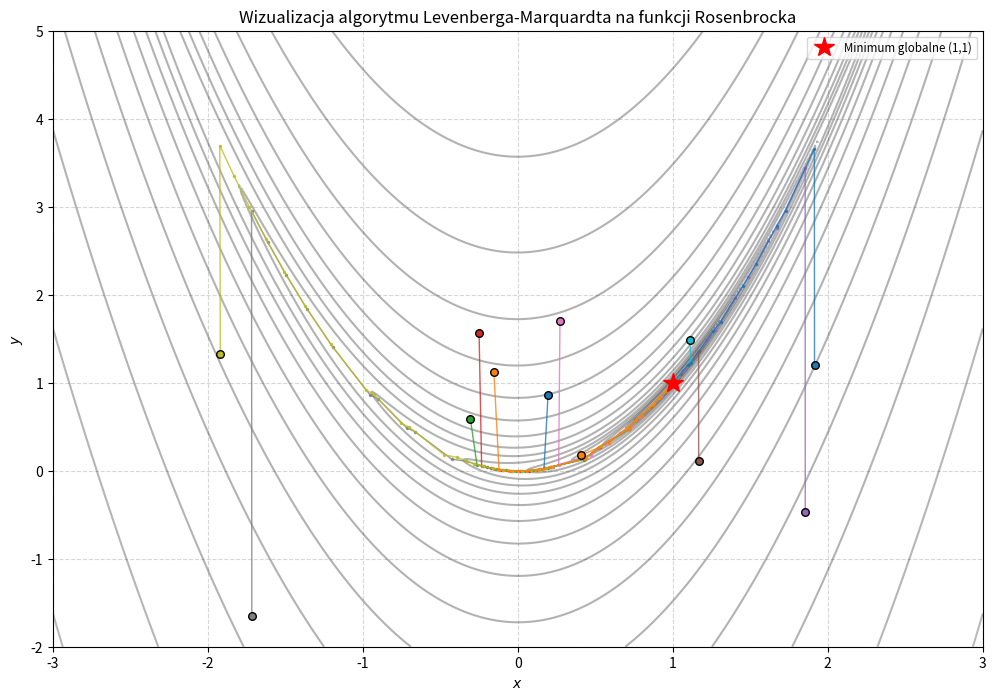

Here is the Python script that generated this plot:
import numpy as np
from numpy.typing import NDArray
import matplotlib.pyplot as plt

num = np.float64
matrix = NDArray[num]
vector = NDArray[num]
array = NDArray[num]


def f(x: vector) -> num:
    return (1 - x[0]) ** 2 + 100 * (x[1] - x[0] ** 2) ** 2


def gradient(x: vector) -> vector:
    df_dx = -2 * (1 - x[0]) - 400 * x[0] * (x[1] - x[0] ** 2)
    df_dy = 200 * (x[1] - x[0] ** 2)
    return np.array([df_dx, df_dy], dtype=num)


def hessian(x: vector, lam: num) -> matrix:
    h_11 = 2 - 400 * x[0] * (x[1] - x[0] ** 2) + 800 * x[0] ** 2
    h_12 = -400 * x[0]
    h_22 = 200
    return np.array(
        [
            [lam + h_11, h_12],
            [h_12, lam + h_22],
        ],
        dtype=num,
    )


def levenberg_marquardt(
    x_0: vector, lambda_0: num, lambda_max=1e12, eps=1e-8, limit=5000
):
    x_k = x_0.copy()
    lam = lambda_0
    path = [x_0]

    for i in range(limit):
        grad = gradient(x_k)
        f_xk = f(x_k)

        if np.linalg.norm(grad) < eps:
            return x_k, path

        while True:
            hess = hessian(x_k, lam)
            z = np.linalg.solve(hess, grad)
            x_test = x_k - z
            f_xtest = f(x_test)

            if f_xtest > f_xk:
                lam *= 8
            else:
                lam /= 8
                x_k = x_test
                path.append(x_k)
                break

            if lam > lambda_max:
                raise RuntimeError("Nie znaleziono minimum")


def plot_paths(paths):
    x_min, x_max = -3, 3
    y_min, y_max = -2, 5

    x = np.linspace(x_min, x_max, 400)
    y = np.linspace(y_min, y_max, 400)
    X, Y = np.meshgrid(x, y)
    Z = (1 - X) ** 2 + 100 * (Y - X**2) ** 2

    plt.figure(figsize=(12, 8))

    levels = np.logspace(-1, 5, 20)
    # Użycie mapy kolorów 'gray' i większej przezroczystości
    cp = plt.contour(X, Y, Z, levels=levels, cmap="gray", alpha=0.3)
    # Usunięcie paska kolorów

    for i, path in enumerate(paths):
        path_array = np.array(path)
        (line,) = plt.plot(
            path_array[:, 0],
            path_array[:, 1],
            marker=".",
            markersize=3,
            linewidth=1,
            alpha=0.8,
        )
        plt.scatter(
            path_array[0, 0],
            path_array[0, 1],
            color=line.get_color(),
            s=30,
            edgecolors="black",
            zorder=5,
        )
        plt.scatter(path_array[-1, 0], path_array[-1, 1], color="red", s=10, zorder=5)

    plt.plot(1, 1, "r*", markersize=15, label="Minimum globalne (1,1)", zorder=10)

    plt.title("Wizualizacja algorytmu Levenberga-Marquardta na funkcji Rosenbrocka")
    plt.xlabel("$x$")
    plt.ylabel("$y$")
    plt.xlim(x_min, x_max)
    plt.ylim(y_min, y_max)
    plt.legend(loc="upper right", fontsize="small", ncol=2)
    plt.grid(True, linestyle="--", alpha=0.5)
    plt.show()


def main():
    np.random.seed(0)
    paths = []

    for i in range(12):
        x: vector = np.random.uniform(-2, 2, size=2)

        x_min, path = levenberg_marquardt(x, 1 / 1024)
        print(f"start={x}, minimum={x_min}, kroki={len(path)}")
        paths.append(path)

    plot_paths(paths)


if __name__ == "__main__":
    main()
